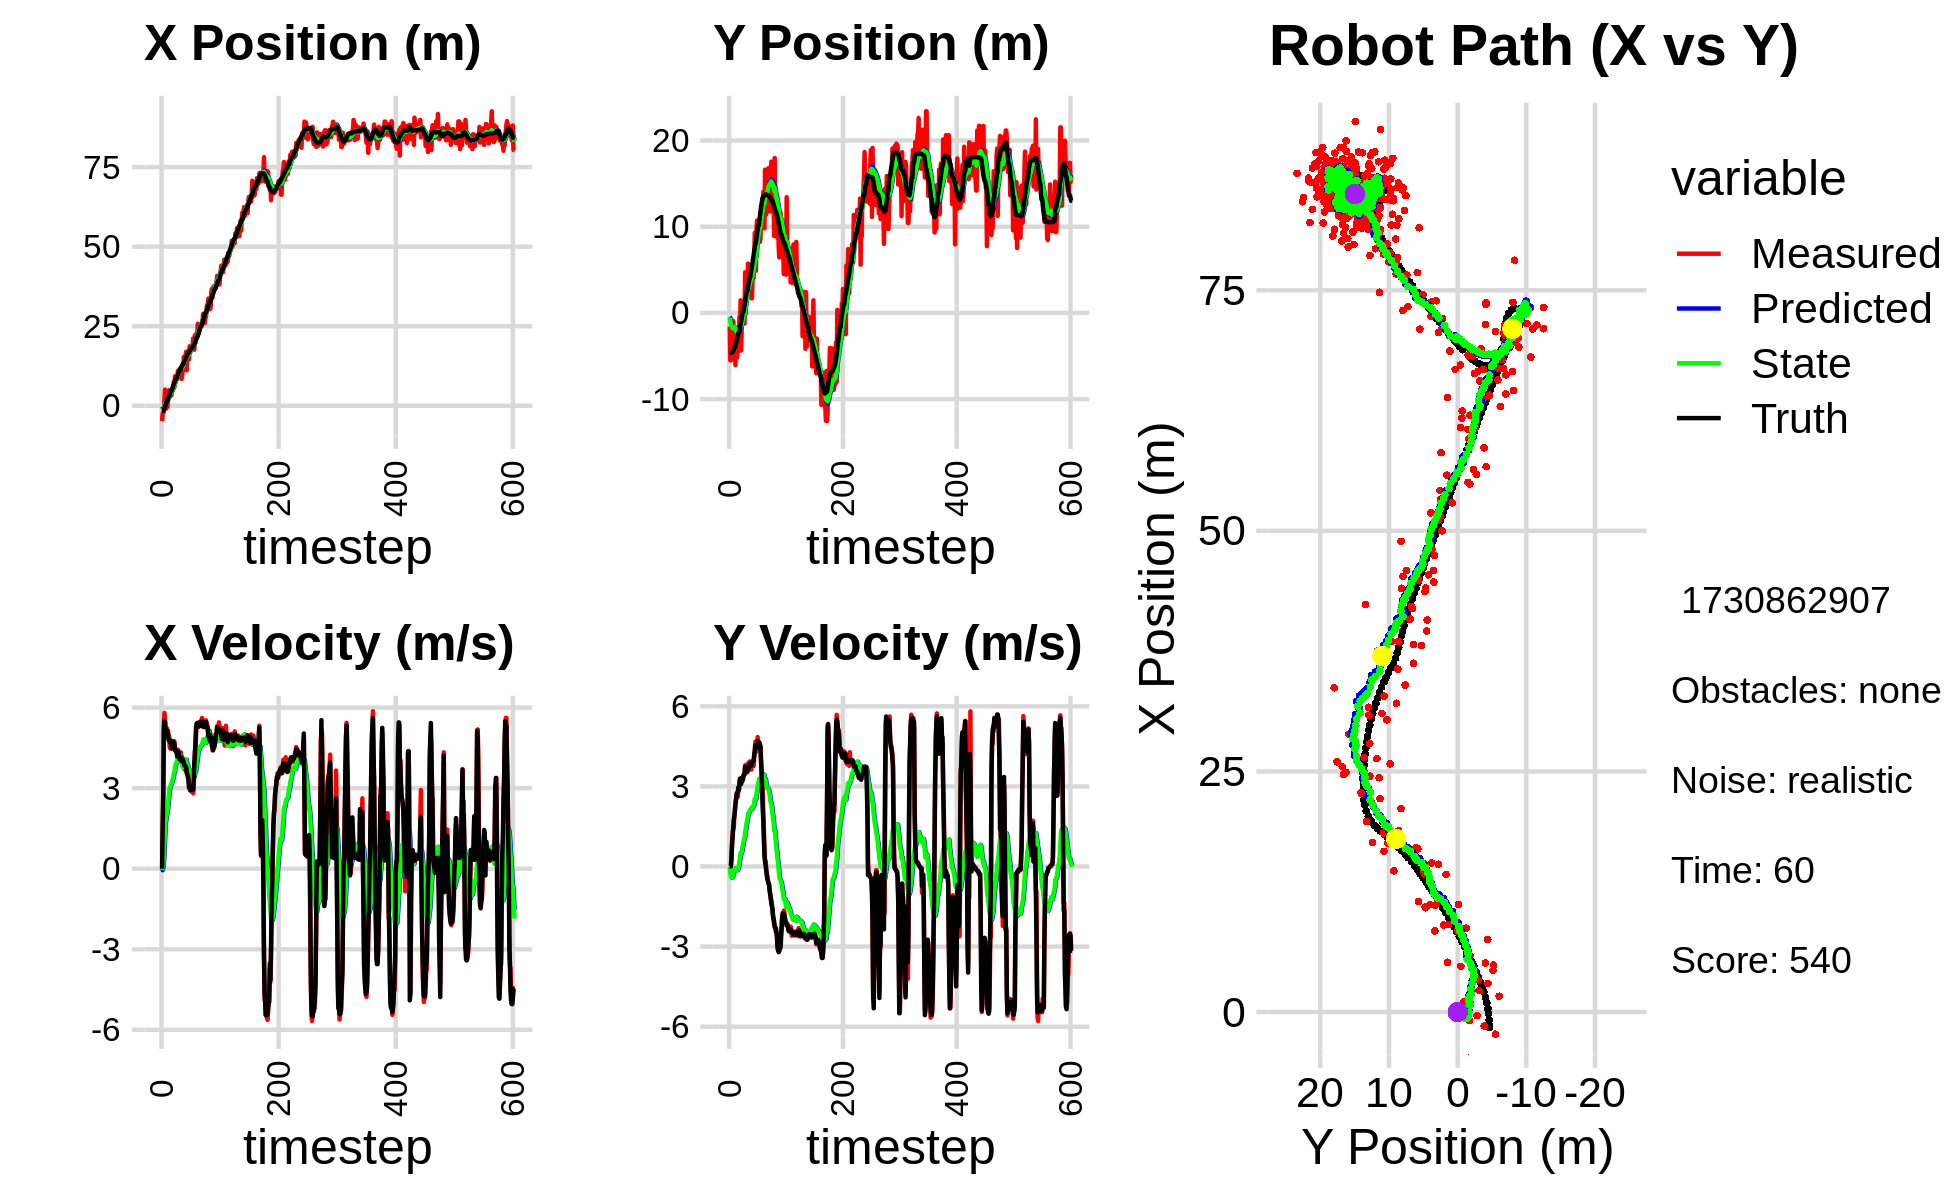

Source data for this figure (header and first rows):
-3.764255047271952037e+00, -6.743998051773550273e+00, 0.000000000000000000e+00, -0.000000000000000000e+00, 0.000000000000000000e+00, 0.000000000000000000e+00, 0.000000000000000000e+00, 0.000000000000000000e+00, -2.272757134350270047e-01, -4.701151988216006328e-01, 0.000000000000000000e+00, 0.000000000000000000e+00, -1.605643749466384662e+00, -4.627717971797816077e+00, 0.000000000000000000e+00, 0.000000000000000000e+00, 0.000000000000000000e+00, 1.238451077369973063e-04
-4.795730352171658772e+00, -1.580646277488375162e+00, 0.000000000000000000e+00, 0.000000000000000000e+00, -2.272757134350270047e-01, -4.701151988216006328e-01, 0.000000000000000000e+00, 0.000000000000000000e+00, -5.164546772731137825e-01, -5.493877120159309513e-01, -5.435962486805274996e-02, -2.706166482203379783e-02, -1.605643749466384662e+00, -4.627717971797816077e+00, 0.000000000000000000e+00, 0.000000000000000000e+00, 0.000000000000000000e+00, -6.641714571742340922e-05
-2.298754990407366527e+00, -5.503638183057775635e+00, 1.585000034735310814e+00, -1.039950383982857137e-04, -5.218906397599190061e-01, -5.520938784981342939e-01, -5.435962486805274996e-02, -2.706166482203379783e-02, -6.075216126433620190e-01, -9.249911639811265740e-01, 2.069264060878778233e-02, -1.954111410037737695e-01, -1.591060162098643538e+00, -4.627717231615386950e+00, 1.600000000000000089e+00, 1.000000000000000021e-03, 1.600000023841857910e+00, 6.561201007571071386e-05
-2.298754990407366527e+00, -5.503638183057775635e+00, 2.771960432898048943e+00, 1.482467021414831353e-02, -6.054523485824832019e-01, -9.445322780815039732e-01, 2.069264060878778233e-02, -1.954111410037737695e-01, -6.485868684103137660e-01, -1.297809591437782073e+00, 1.652548669643172652e-01, -3.588080369181059215e-01, -1.591060162098643538e+00, -4.627717231615386950e+00, 2.799999999999999822e+00, 2.500000000000000139e-02, 2.799999952316284180e+00, -5.348030477762222290e-03
-1.443909033869844594e+00, -3.866299432443088158e+00, 5.375492290565929920e+00, 2.645870472548452201e-01, -6.320613817138820423e-01, -1.333690395129592643e+00, 1.652548669643172652e-01, -3.588080369181059215e-01, -5.080953765194420324e-01, -1.514599583999366450e+00, 5.091597506239049498e-01, -4.183480716870966454e-01, -1.355327129569563471e+00, -4.626065236310636486e+00, 5.190000000000000391e+00, 3.230000000000000093e-01, 5.199999809265136719e+00, -4.918129742145538330e-02
2.229737758390008207e+00, -3.133965673197127710e+00, 5.802483611655582685e+00, 8.045779094859507596e-01, -4.571794014570515485e-01, -1.556434391168076026e+00, 5.091597506239049498e-01, -4.183480716870966454e-01, -1.413065863549184398e-02, -1.633236727040742409e+00, 9.969690701420598211e-01, -4.028358381623516893e-01, -8.323016166930051751e-01, -4.600440921635573055e+00, 5.508000000000000007e+00, 8.459999999999999742e-01, 5.572999954223632812e+00, -1.377823948860168457e-01
5.084427356517951857e+00, -4.037278207680376596e+00, 5.564631221990422816e+00, 1.257737449842162514e+00, 8.556624837871414091e-02, -1.673520310856977611e+00, 9.969690701420598211e-01, -4.028358381623516893e-01, 7.281711093120690759e-01, -1.801366413943246148e+00, 1.539161627145738898e+00, -4.054699925715883890e-01, -1.850848201627197098e-01, -4.516579331696989108e+00, 5.466999999999999638e+00, 1.082000000000000073e+00, 5.572999954223632812e+00, -2.222884148359298706e-01
1.062805830987563649e+00, -9.273197226572685858e-01, 4.953266415981106618e+00, 1.398842065341359131e+00, 8.820872720266429434e-01, -1.841913413200404914e+00, 1.539161627145738898e+00, -4.054699925715883890e-01, 1.055291508602116624e+00, -1.674575326462229619e+00, 1.786333534847110327e+00, -2.599925496144666059e-01, 3.258252145607203887e-01, -4.408733563940931965e+00, 5.163999999999999702e+00, 1.403999999999999915e+00, 5.350999832153320312e+00, -2.752402424812316895e-01
-8.801391122160755476e-01, -1.705771165364567521e+00, 5.141889058248048983e+00, 1.452110608625754917e+00, 1.233924862086827723e+00, -1.700574581423676346e+00, 1.786333534847110327e+00, -2.599925496144666059e-01, 1.194245903917284357e+00, -1.620671449659606189e+00, 1.918459156047507053e+00, -1.698316432505359019e-01, 9.184613227712120631e-01, -4.244289832190852430e+00, 5.129999999999999893e+00, 1.749000000000000110e+00, 5.420000076293945312e+00, -2.752402424812316895e-01
-3.689528705288785959e-01, -2.831960664983276477e+00, 5.235773921623422922e+00, 1.843983122081637838e+00, 1.386091819522035085e+00, -1.637654613984659724e+00, 1.918459156047507053e+00, -1.698316432505359019e-01, 1.377792825637469409e+00, -1.653497766581561335e+00, 2.059961051526392417e+00, -1.250872065420127743e-01, 1.505054950767219957e+00, -4.041326390902606924e+00, 5.078000000000000291e+00, 1.895999999999999908e+00, 5.420000076293945312e+00, -3.386237919330596924e-01
-3.689528705288785959e-01, -2.831960664983276477e+00, 5.138014390816761257e+00, 2.119474721494901015e+00, 1.583788930790108740e+00, -1.666006487235762723e+00, 2.059961051526392417e+00, -1.250872065420127743e-01, 1.544179151538650263e+00, -1.671088408639494594e+00, 2.172016131441682152e+00, -7.435853136499467886e-02, 1.505054950767219957e+00, -4.041326390902606924e+00, 5.131999999999999673e+00, 2.069999999999999840e+00, 5.533999919891357422e+00, -3.912428617477416992e-01
1.638199328879471839e+00, -6.046677218293156741e+00, 5.153852042359762464e+00, 2.430023169395022720e+00, 1.761380764682818567e+00, -1.678524261775994120e+00, 2.172016131441682152e+00, -7.435853136499467886e-02, 1.893450845451795317e+00, -1.969492786521912286e+00, 2.362695613479771417e+00, -1.584461683463173898e-01, 2.093883990823893537e+00, -3.801309453473455058e+00, 5.030000000000000249e+00, 2.317000000000000171e+00, 5.538000106811523438e+00, -4.405859112739562988e-01
3.526855230505578032e+00, -2.635519015069913706e+00, 4.866928787794044808e+00, 2.520786502087717817e+00, 2.129720406799772370e+00, -1.985337403356544073e+00, 2.362695613479771417e+00, -1.584461683463173898e-01, 2.386876769040871871e+00, -1.928226979676090913e+00, 2.593175874400374337e+00, -7.751190332772095459e-02, 2.666019916177436944e+00, -3.534751462139015921e+00, 4.804999999999999716e+00, 2.488999999999999879e+00, 5.412000179290771484e+00, -4.778979122638702393e-01
4.874198555928652254e+00, -5.239472078300969393e+00, 4.939120388178936061e+00, 2.751872742535301786e+00, 2.646194356480909171e+00, -1.935978170008862964e+00, 2.593175874400374337e+00, -7.751190332772095459e-02, 2.977335721240365718e+00, -2.120287379243705139e+00, 2.851784224752809571e+00, -1.087491373705689324e-01, 3.123524189048583199e+00, -3.298008011262741679e+00, 4.788999999999999702e+00, 2.669000000000000039e+00, 5.481999874114990234e+00, -5.083225369453430176e-01
4.323681294762204530e+00, -5.157060670081134113e+00, 4.515598713120575702e+00, 2.624709084849607077e+00, 3.262514143715646853e+00, -2.131162292980762096e+00, 2.851784224752809571e+00, -1.087491373705689324e-01, 3.446667590177110441e+00, -2.296201128684214332e+00, 3.009273504214366568e+00, -1.346103154305760830e-01, 3.667282581147740750e+00, -2.996724652448179427e+00, 4.724999999999999645e+00, 2.746999999999999886e+00, 5.466000080108642578e+00, -5.265215039253234863e-01
2.968182206295292502e+00, -4.406525062736075249e+00, 4.476693431735564666e+00, 2.602095240709036528e+00, 3.747594940598546920e+00, -2.309662160227271777e+00, 3.009273504214366568e+00, -1.346103154305760830e-01, 3.741459468164213042e+00, -2.390497829116959405e+00, 3.065154344837590639e+00, -1.240683294561000932e-01, 4.210834979988417714e+00, -2.681626008588870125e+00, 4.706000000000000405e+00, 2.779999999999999805e+00, 5.466000080108642578e+00, -5.265215039253234863e-01
3.358447074658067688e+00, -2.981961654385429483e+00, 4.701378604473811507e+00, 2.836921243967508666e+00, 4.047974902647972328e+00, -2.402904662062569585e+00, 3.065154344837590639e+00, -1.240683294561000932e-01, 4.058510380311340704e+00, -2.335788701851567506e+00, 3.135567138612194160e+00, -4.610513002361717183e-02, 4.762093066732568936e+00, -2.350243377181789661e+00, 4.777000000000000135e+00, 2.963999999999999968e+00, 5.620999813079833984e+00, -5.429328083992004395e-01
3.358447074658067688e+00, -2.981961654385429483e+00, 4.466536833251974592e+00, 2.851218590923259022e+00, 4.372067094172559898e+00, -2.340399214853929433e+00, 3.135567138612194160e+00, -4.610513002361717183e-02, 4.335892647548895695e+00, -2.283437897311884068e+00, 3.170859430540937662e+00, 2.427784075840112854e-02, 4.762093066732568936e+00, -2.350243377181789661e+00, 4.488999999999999879e+00, 2.869000000000000217e+00, 5.327000141143798828e+00, -5.681425333023071289e-01
4.749519020220788867e+00, -4.575391278386720106e-01, 4.597755209266246368e+00, 3.085290589414736218e+00, 4.652978590602989684e+00, -2.281010113236043857e+00, 3.170859430540937662e+00, 2.427784075840112854e-02, 4.730527303621051338e+00, -1.991209487580846371e+00, 3.264983087560479280e+00, 1.956787993071564258e-01, 5.197342395885324429e+00, -2.074849414109581680e+00, 4.625000000000000000e+00, 3.100000000000000089e+00, 5.567999839782714844e+00, -5.910261273384094238e-01
4.649205565289350695e+00, -2.014892774000060172e+00, 4.646795758463069248e+00, 3.226288721246267865e+00, 5.057025612377099577e+00, -1.971641607650130634e+00, 3.264983087560479280e+00, 1.956787993071564258e-01, 5.082631388767839375e+00, -1.857278857591692978e+00, 3.331969849939505846e+00, 2.892403639918373348e-01, 5.729311466283802723e+00, -1.722323941361898481e+00, 4.741999999999999993e+00, 3.294000000000000039e+00, 5.772999763488769531e+00, -6.068928837776184082e-01
5.167763352090606332e+00, 1.465064716946608225e+00, 4.724830868425395458e+00, 3.280468807529194120e+00, 5.415828373761789827e+00, -1.828354821192509139e+00, 3.331969849939505846e+00, 2.892403639918373348e-01, 5.457594033409785439e+00, -1.409042428592846674e+00, 3.407097967753983880e+00, 5.094287874725874632e-01, 6.273260593173517918e+00, -1.347408340945953409e+00, 4.738999999999999879e+00, 3.297000000000000153e+00, 5.772999763488769531e+00, -6.068928837776184082e-01
7.523676097444084832e+00, -4.372570561610639395e+00, 4.549659854147326321e+00, 3.138203891301600379e+00, 5.798303830185183472e+00, -1.358099549845587894e+00, 3.407097967753983880e+00, 5.094287874725874632e-01, 6.022549368119372915e+00, -1.535721505949595445e+00, 3.560497083799515572e+00, 4.721643614462184835e-01, 6.808100223155282293e+00, -9.767704475944036790e-01, 4.463000000000000078e+00, 3.088999999999999968e+00, 5.427999973297119141e+00, -6.038249135017395020e-01
5.862458229024358758e+00, -1.781777786676317588e+00, 4.744115984112180051e+00, 3.324487192443693839e+00, 6.378599076499324561e+00, -1.488505069804973546e+00, 3.560497083799515572e+00, 4.721643614462184835e-01, 6.383872297418438535e+00, -1.407873836044398530e+00, 3.609603443684286983e+00, 5.451491204924763245e-01, 7.320206165133768650e+00, -6.199923032883485341e-01, 4.636999999999999567e+00, 3.282999999999999918e+00, 5.682000160217285156e+00, -6.112359166145324707e-01
9.268963813651529549e+00, -2.823837244353441522e-02, 4.468896624080904267e+00, 3.190618418168580384e+00, 6.744832641786866922e+00, -1.353358923995150898e+00, 3.609603443684286983e+00, 5.451491204924763245e-01, 7.034280750330665910e+00, -1.132626510541104192e+00, 3.783136311125560702e+00, 6.722261449242806775e-01, 7.848318576569375260e+00, -2.432585223781643380e-01, 4.405000000000000249e+00, 3.214999999999999858e+00, 5.453000068664550781e+00, -6.200345158576965332e-01
8.434388615078846740e+00, 2.118936025340729945e-02, 4.438898041424653940e+00, 3.272828700859931050e+00, 7.412594381443222247e+00, -1.065403896048676025e+00, 3.783136311125560702e+00, 6.722261449242806775e-01, 7.544336554210446799e+00, -8.692445073693529922e-01, 3.872482205854164583e+00, 7.875444645011886458e-01, 8.351927280672340359e+00, 1.272496708251085740e-01, 4.381000000000000227e+00, 3.248000000000000220e+00, 5.453000068664550781e+00, -6.353276968002319336e-01
8.434388615078846740e+00, 2.118936025340729945e-02, 4.419187385137728796e+00, 3.397095455933785590e+00, 7.931584774795862991e+00, -7.904900609192341276e-01, 3.872482205854164583e+00, 7.875444645011886458e-01, 8.007006356007281056e+00, -6.200992803150928712e-01, 3.930341646276086287e+00, 8.915952107999591814e-01, 8.351927280672340359e+00, 1.272496708251085740e-01, 4.378999999999999559e+00, 3.391000000000000014e+00, 5.539000034332275391e+00, -6.553714871406555176e-01
9.090034991470274051e+00, 1.335302723322173923e+00, 4.308264568912042236e+00, 3.476514046040060091e+00, 8.400040520634890484e+00, -5.309397592350969530e-01, 3.930341646276086287e+00, 8.915952107999591814e-01, 8.485912198095851622e+00, -2.655505265625383582e-01, 3.986600464981955305e+00, 1.033124539360700922e+00, 8.849010944082341013e+00, 5.074624553743657396e-01, 4.336999999999999744e+00, 3.444999999999999840e+00, 5.539000034332275391e+00, -6.789587736129760742e-01
8.719961821775589428e+00, -1.219746159465673330e+00, 4.132452561346216413e+00, 3.435507620022120179e+00, 8.884572244594046708e+00, -1.622380726264682771e-01, 3.986600464981955305e+00, 1.033124539360700922e+00, 8.875248818548373109e+00, -1.719796437304113579e-01, 3.987829437608205740e+00, 1.060421294927131219e+00, 9.341602801795158229e+00, 9.033417238102438018e-01, 4.182000000000000384e+00, 3.460999999999999854e+00, 5.427999973297119141e+00, -6.935656666755676270e-01
1.091995131920485207e+01, 4.711201382864466325e+00, 4.435242742766918767e+00, 3.791549453443611828e+00, 9.274031762309194349e+00, -6.593751423769822484e-02, 3.987829437608205740e+00, 1.060421294927131219e+00, 9.457373745915818475e+00, 4.695535568083810674e-01, 4.093798089718361233e+00, 1.310931536173192136e+00, 9.838474750415361569e+00, 1.317491484501317922e+00, 4.371999999999999886e+00, 3.720000000000000195e+00, 5.741000175476074219e+00, -7.073137164115905762e-01
1.118169522298576624e+01, -1.192416423066404579e-01, 4.367592768516189494e+00, 3.733717619252770348e+00, 9.866753554887655042e+00, 6.006467104257002809e-01, 4.093798089718361233e+00, 1.310931536173192136e+00, 1.000926871750649738e+01, 6.217058108418233031e-01, 4.173257525107243460e+00, 1.350397377115821085e+00, 1.034025049203801672e+01, 1.746715499024526830e+00, 4.352000000000000313e+00, 3.744000000000000217e+00, 5.741000175476074219e+00, -7.073137164115905762e-01
1.083740218711985648e+01, 4.657303047938976093e+00, 4.189260759918557397e+00, 3.637361230243020938e+00, 1.042659447001722128e+01, 7.567455485534053672e-01, 4.173257525107243460e+00, 1.350397377115821085e+00, 1.046783116841831429e+01, 1.194631635990746510e+00, 4.193766407160659959e+00, 1.554378429873509049e+00, 1.074755716294353647e+01, 2.100339366263483942e+00, 4.245000000000000107e+00, 3.697000000000000064e+00, 5.629000186920166016e+00, -7.149990200996398926e-01
1.150827345271343916e+01, 2.864953441385575506e+00, 4.089008868899603577e+00, 3.572800666958325433e+00, 1.088720780913438091e+01, 1.350069478978097370e+00, 4.193766407160659959e+00, 1.554378429873509049e+00, 1.094345603587846050e+01, 1.560063602791713633e+00, 4.216772029843828484e+00, 1.663569483944434824e+00, 1.121825838113681861e+01, 2.511670543323214488e+00, 4.067000000000000171e+00, 3.561999999999999833e+00, 5.407000064849853516e+00, -7.181256413459777832e-01
1.150827345271343916e+01, 2.864953441385575506e+00, 4.003433043382783829e+00, 3.526293985784375806e+00, 1.136513323886284255e+01, 1.726420551186157226e+00, 4.216772029843828484e+00, 1.663569483944434824e+00, 1.136915773127184082e+01, 1.896214579329118965e+00, 4.210340200480321649e+00, 1.754510010757096783e+00, 1.121825838113681861e+01, 2.511670543323214488e+00, 4.059000000000000163e+00, 3.571000000000000174e+00, 5.572000026702880859e+00, -7.221153974533081055e-01
1.147756326186197207e+01, 5.722657395017105131e+00, 4.331472740451856929e+00, 3.867763534587663976e+00, 1.179019175131987218e+01, 2.071665580404828511e+00, 4.210340200480321649e+00, 1.754510010757096783e+00, 1.176510937659049283e+01, 2.479054137706451666e+00, 4.203002590341525568e+00, 1.942540270829481219e+00, 1.168638849230377907e+01, 2.924018813857398147e+00, 4.155000000000000249e+00, 3.712000000000000188e+00, 5.572000026702880859e+00, -7.289031744003295898e-01
8.431501150254572252e+00, 3.323877202095236516e+00, 4.085337676686391362e+00, 3.682392709563530264e+00, 1.218540963562464619e+01, 2.673308164789399921e+00, 4.203002590341525568e+00, 1.942540270829481219e+00, 1.180995457568669238e+01, 2.793788299737874681e+00, 4.017398888834566861e+00, 2.011994757207852480e+00, 1.216664743396574799e+01, 3.353684855751155158e+00, 4.033000000000000362e+00, 3.637000000000000011e+00, 5.429999828338623047e+00, -7.335703969001770020e-01
9.037290096440788290e+00, 2.019844485748994334e+00, 3.934248946744412834e+00, 3.671082493847280581e+00, 1.221169446457014907e+01, 2.994987775458660018e+00, 4.017398888834566861e+00, 2.011994757207852480e+00, 1.189497343619940573e+01, 2.964395923819257650e+00, 3.861464270988134384e+00, 2.020634126550012066e+00, 1.255827188495224966e+01, 3.707578612655137995e+00, 3.998000000000000220e+00, 3.759999999999999787e+00, 5.488999843597412109e+00, -7.508090734481811523e-01
1.107814180865652887e+01, 3.293929769128565166e+00, 4.109356688743206476e+00, 3.934197514157716125e+00, 1.228111986329821903e+01, 3.166459336474258812e+00, 3.861464270988134384e+00, 2.020634126550012066e+00, 1.217429388618614716e+01, 3.245047100890257497e+00, 3.819698375432288628e+00, 2.075472022072936351e+00, 1.301702165588749516e+01, 4.136506034008783139e+00, 3.974000000000000199e+00, 3.786000000000000032e+00, 5.488999843597412109e+00, -7.636252641677856445e-01
1.107814180865652887e+01, 3.293929769128565166e+00, 4.099966341975129325e+00, 3.925207425997871535e+00, 1.255626372372937638e+01, 3.452594303097550998e+00, 3.819698375432288628e+00, 2.075472022072936351e+00, 1.242385564280780130e+01, 3.502774793431550737e+00, 3.766872010447912977e+00, 2.118240128759657726e+00, 1.301702165588749516e+01, 4.136506034008783139e+00, 4.043000000000000149e+00, 3.875999999999999890e+00, 5.600999832153320312e+00, -7.636252641677856445e-01
1.535717499267742703e+01, 2.812515450158924679e+00, 3.868158434556976832e+00, 3.750719190833572636e+00, 1.280054284385259322e+01, 3.714598806307516377e+00, 3.766872010447912977e+00, 2.118240128759657726e+00, 1.305724581271222107e+01, 3.689470763081130755e+00, 3.894584797024422951e+00, 2.128620541735451788e+00, 1.348036622954331953e+01, 4.580323172139337373e+00, 3.987999999999999989e+00, 3.879000000000000004e+00, 5.563000202178955078e+00, -7.699851393699645996e-01
1.432002788758811995e+01, 4.798108233421063851e+00, 3.699110987409791829e+00, 3.631863717298224881e+00, 1.344670429241466358e+01, 3.902332817254675845e+00, 3.894584797024422951e+00, 2.128620541735451788e+00, 1.352352385700318393e+01, 4.036122838733276375e+00, 3.923942980642430189e+00, 2.199844028895350689e+00, 1.393643236185716461e+01, 5.023458434029910435e+00, 3.846999999999999975e+00, 3.778000000000000025e+00, 5.392000198364257812e+00, -7.762253880500793457e-01
1.429711174201649726e+01, 1.680721713631448289e+00, 3.848517866625972950e+00, 3.802237312328061059e+00, 1.391591815506742691e+01, 4.256107241622811621e+00, 3.923942980642430189e+00, 2.199844028895350689e+00, 1.394991629931850952e+01, 4.077698326480766688e+00, 3.937371076485476351e+00, 2.149616982064815218e+00, 1.437681817958971386e+01, 5.455898238403301015e+00, 3.861000000000000210e+00, 3.849000000000000199e+00, 5.452000141143798828e+00, -7.793490886688232422e-01
1.549297827470618216e+01, 3.798678112704082732e+00, 3.786537202729173934e+00, 3.852757386154241459e+00, 1.434365340696705715e+01, 4.292660024687248388e+00, 3.937371076485476351e+00, 2.149616982064815218e+00, 1.444977735531884200e+01, 4.306905630459548107e+00, 3.982606363729345844e+00, 2.176273678038960213e+00, 1.474276018137078559e+01, 5.819163275517952094e+00, 3.819999999999999840e+00, 3.934000000000000163e+00, 5.484000205993652344e+00, -7.940663099288940430e-01
1.695911335927074148e+01, 5.803538514886652955e+00, 3.679995896202890915e+00, 3.880558559583389577e+00, 1.484803799169177729e+01, 4.524532998263444128e+00, 3.982606363729345844e+00, 2.176273678038960213e+00, 1.504175867775685482e+01, 4.699866683620775198e+00, 4.064109270145134012e+00, 2.266102314588177347e+00, 1.518202257114753273e+01, 6.267793609055307691e+00, 3.786000000000000032e+00, 3.967000000000000082e+00, 5.484000205993652344e+00, -8.119194507598876953e-01
1.114773988725385934e+01, 4.046035481980077009e+00, 3.570586949443153468e+00, 3.765186739391529258e+00, 1.544816960477136902e+01, 4.926476915079592622e+00, 4.064109270145134012e+00, 2.266102314588177347e+00, 1.500111577655147066e+01, 4.898442583441613429e+00, 3.829250497068867443e+00, 2.273625152671538530e+00, 1.562013101603263188e+01, 6.731994581912961628e+00, 3.584000000000000075e+00, 3.952999999999999847e+00, 5.335999965667724609e+00, -8.119194507598876953e-01
1.707182395440264955e+01, 6.094858003697048332e+00, 3.693985622160407267e+00, 4.119291096638511007e+00, 1.538404082625835656e+01, 5.125805098708767105e+00, 3.829250497068867443e+00, 2.273625152671538530e+00, 1.554395699133627851e+01, 5.277736447209162129e+00, 3.901025910620494308e+00, 2.355931767503700147e+00, 1.603046846358784450e+01, 7.192907286567596259e+00, 3.516000000000000014e+00, 4.206000000000000405e+00, 5.480999946594238281e+00, -8.397781848907470703e-01
1.467169857006332023e+01, 9.284520937218561087e+00, 3.577956813654203039e+00, 4.358502650139262080e+00, 1.593405958239832820e+01, 5.513329623959531745e+00, 3.901025910620494308e+00, 2.355931767503700147e+00, 1.579441296313053655e+01, 5.925118544552109512e+00, 3.821034281964013957e+00, 2.541913274126587297e+00, 1.636336183547772904e+01, 7.598311377777185349e+00, 3.403999999999999915e+00, 4.296999999999999709e+00, 5.480999946594238281e+00, -8.834322690963745117e-01
1.459471464173532951e+01, 4.898007823182320308e+00, 3.525639320258476150e+00, 4.680755168585106318e+00, 1.617651639132693830e+01, 6.179309871964767886e+00, 3.821034281964013957e+00, 2.541913274126587297e+00, 1.600670098642379813e+01, 6.136923722671223658e+00, 3.727586503757301273e+00, 2.551688848000962295e+00, 1.674432420733633364e+01, 8.106656028378399270e+00, 3.298000000000000043e+00, 4.541000000000000369e+00, 5.612999916076660156e+00, -9.252374768257141113e-01
1.459471464173532951e+01, 4.898007823182320308e+00, 3.020738580864393175e+00, 4.298797086422492697e+00, 1.637945963679952754e+01, 6.392092607471320242e+00, 3.727586503757301273e+00, 2.551688848000962295e+00, 1.617021241928546260e+01, 6.316820732228597635e+00, 3.598984580886643414e+00, 2.543759740115441037e+00, 1.674432420733633364e+01, 8.106656028378399270e+00, 3.032999999999999918e+00, 4.450000000000000178e+00, 5.386000156402587891e+00, -9.582646489143371582e-01
1.869433271834649801e+01, 9.809890223645185259e+00, 2.991684253259210724e+00, 4.499136918311010369e+00, 1.653011087737412765e+01, 6.571196706240141516e+00, 3.598984580886643414e+00, 2.543759740115441037e+00, 1.671467624870212632e+01, 6.932783630292147947e+00, 3.664117161799754108e+00, 2.709345380702329997e+00, 1.710903024641329750e+01, 8.627890540590854584e+00, 2.980999999999999872e+00, 4.485000000000000320e+00, 5.386000156402587891e+00, -9.839857220649719238e-01
1.670376229238958388e+01, 1.071469302227851905e+01, 3.008295609414285199e+00, 4.524118420172072774e+00, 1.708108796488210146e+01, 7.203718168362381213e+00, 3.664117161799754108e+00, 2.709345380702329997e+00, 1.701293073561825864e+01, 7.585115184833415292e+00, 3.605526648229164355e+00, 2.880913090655082609e+00, 1.744952058765194636e+01, 9.141882850411278127e+00, 2.923000000000000043e+00, 4.493999999999999773e+00, 5.361000061035156250e+00, -9.839857220649719238e-01
1.776801505276782578e+01, 9.849703756540167277e+00, 3.092582407235886954e+00, 4.848704385792021121e+00, 1.737348340044117379e+01, 7.873206493898923242e+00, 3.605526648229164355e+00, 2.880913090655082609e+00, 1.738812970454684148e+01, 8.120551396362268193e+00, 3.592456645062725773e+00, 3.001898063062628630e+00, 1.779173707973052743e+01, 9.677414848052128704e+00, 3.009999999999999787e+00, 4.697000000000000064e+00, 5.578999996185302734e+00, -1.003033876419067383e+00
1.755062031720580507e+01, 1.018324016611937566e+01, 2.875214241095886525e+00, 4.423722336371883834e+00, 1.774737536905311330e+01, 8.420741202668530434e+00, 3.592456645062725773e+00, 3.001898063062628630e+00, 1.769410944534480734e+01, 8.629788128208003783e+00, 3.538633677639996478e+00, 3.101163047501629855e+00, 1.808046197910399044e+01, 1.012790484594437856e+01, 3.028000000000000025e+00, 4.684999999999999609e+00, 5.578999996185302734e+00, -9.944537281990051270e-01
1.861314283306649742e+01, 1.079010240565816403e+01, 2.991835757591815081e+00, 4.603152863687290264e+00, 1.804797281310880663e+01, 8.939904432958167391e+00, 3.538633677639996478e+00, 3.101163047501629855e+00, 1.807783386076581422e+01, 9.159655640633804552e+00, 3.531569007813839089e+00, 3.205587674079435789e+00, 1.808046197910399044e+01, 1.012790484594437856e+01, 3.040000000000000036e+00, 4.649000000000000021e+00, 5.554999828338623047e+00, -9.944537281990051270e-01
1.861314283306649742e+01, 1.079010240565816403e+01, 2.988101172333557543e+00, 4.579331247540499916e+00, 1.843099076154719995e+01, 9.480214408041748086e+00, 3.531569007813839089e+00, 3.205587674079435789e+00, 1.842326853970833866e+01, 9.646484882399583682e+00, 3.506518874535176078e+00, 3.287510772508523971e+00, 1.842961740451853103e+01, 1.066512866122224779e+01, 3.029999999999999805e+00, 4.655999999999999694e+00, 5.554999828338623047e+00, -9.926522374153137207e-01
2.113739156713776524e+01, 8.248460246624878422e+00, 2.810226940145441610e+00, 4.387108950364948967e+00, 1.877392042716185472e+01, 9.975235959650436968e+00, 3.506518874535176078e+00, 3.287510772508523971e+00, 1.897391527021989077e+01, 9.856447956759376794e+00, 3.575596499459229083e+00, 3.254603321573871888e+00, 1.877780961983197727e+01, 1.120014472065378897e+01, 2.931999999999999940e+00, 4.570999999999999730e+00, 5.429999828338623047e+00, -1.001082658767700195e+00
1.883612841364332979e+01, 8.585448694945524650e+00, 3.171842315067201046e+00, 4.468760067109728951e+00, 1.933147492016581381e+01, 1.018190828891676425e+01, 3.575596499459229083e+00, 3.254603321573871888e+00, 1.926359489720458384e+01, 1.007889646868719602e+01, 3.527031590570707920e+00, 3.229275874137422786e+00, 1.911577844642997093e+01, 1.172551150443563017e+01, 3.325000000000000178e+00, 4.503000000000000114e+00, 5.597000122070312500e+00, -9.535358548164367676e-01
1.760465598118675601e+01, 1.241924033870029831e+01, 3.590820521291404166e+00, 4.006296196645577012e+00, 1.961629805626165535e+01, 1.040182405610093852e+01, 3.527031590570707920e+00, 3.229275874137422786e+00, 1.942109452400550396e+01, 1.061169119500256564e+01, 3.435441568088592135e+00, 3.320877972700470693e+00, 1.942260217642537867e+01, 1.215513987596106915e+01, 3.924999999999999822e+00, 3.923999999999999932e+00, 5.550000190734863281e+00, -8.400323390960693359e-01
2.217498993849912736e+01, 1.130829854146680091e+01, 4.391546935442499411e+00, 3.444107265054216160e+00, 1.976463868081436459e+01, 1.094377899227261253e+01, 3.435441568088592135e+00, 3.320877972700470693e+00, 2.004730327714581506e+01, 1.098110582171465666e+01, 3.609214904293844839e+00, 3.336985127656714845e+00, 1.985732698431286636e+01, 1.262601656967019004e+01, 4.258000000000000007e+00, 3.559000000000000163e+00, 5.550000190734863281e+00, -6.650683879852294922e-01
1.978916865599548203e+01, 1.326905141579448966e+01, 4.155484785411893256e+00, 3.258973557530079557e+00, 2.040822476757519865e+01, 1.131480433448032841e+01, 3.609214904293844839e+00, 3.336985127656714845e+00, 2.037302912674334721e+01, 1.148945053051852483e+01, 3.613687466752811606e+00, 3.404289272625587337e+00, 2.035862588856497268e+01, 1.300899119484468613e+01, 4.727999999999999758e+00, 2.770000000000000018e+00, 5.480000019073486328e+00, -6.650683879852294922e-01
2.187259936338091038e+01, 1.260834546213494889e+01, 5.080577841693741270e+00, 2.808158079863384060e+00, 2.073439787341862939e+01, 1.182987945778108418e+01, 3.613687466752811606e+00, 3.404289272625587337e+00, 2.091583831563023566e+01, 1.187997132432952618e+01, 3.758713302087144825e+00, 3.416532332341638778e+00, 2.091248655312261207e+01, 1.330643267687860032e+01, 5.267000000000000348e+00, 2.115000000000000213e+00, 5.675000190734863281e+00, -5.049322843551635742e-01
2.280442845836293131e+01, 1.405506981722837523e+01, 5.283395612490738635e+00, 1.973658860054378517e+00, 2.129170964583894943e+01, 1.222162455756368971e+01, 3.758713302087144825e+00, 3.416532332341638778e+00, 2.151278282982604395e+01, 1.233826235682211347e+01, 3.925111187447375194e+00, 3.444364768900181950e+00, 2.152123498936758494e+01, 1.352572054917899003e+01, 5.407000000000000028e+00, 1.723999999999999977e+00, 5.675000190734863281e+00, -3.575065433979034424e-01
... 543 more rows
